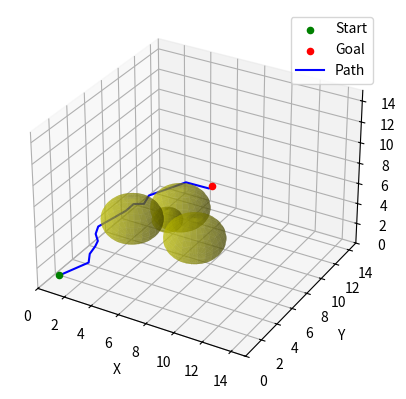

This chart was generated by the following Python code:
import matplotlib.pyplot as plt
import numpy as np


class Node:
    def __init__(self, point):
        self.point = np.array(point)
        self.parent = None
        self.cost = 0


class RRTStar3D:
    def __init__(self, st, gl, ot, rand_area, step_size, max_iter, search_radius):
        self.start = Node(st)
        self.goal = Node(gl)
        self.obstacle_list = ot
        self.min_rand = rand_area[0]
        self.max_rand = rand_area[1]
        self.step_size = step_size
        self.max_iter = max_iter
        self.search_radius = search_radius
        self.node_list = []

    def generate_random_point(self):
        point = np.random.uniform(low=self.min_rand, high=self.max_rand, size=3)
        return point

    def nearest_node(self, point):
        distances = [np.linalg.norm(np.array(node.point) - np.array(point)) for node in self.node_list]
        return np.argmin(distances)

    def steer(self, from_node, to_node):
        direction = np.array(to_node.point) - np.array(from_node.point)
        distance = np.linalg.norm(direction)
        if distance <= self.step_size:
            new_node_point = to_node.point
        else:
            unit_direction = direction / distance
            new_node_point = from_node.point + self.step_size * unit_direction
        new_node = Node(new_node_point)
        new_node.parent = from_node
        return new_node

    def collision_free(self, point):
        for obstacle in self.obstacle_list:
            obstacle_center = np.array(obstacle[0])
            obstacle_radius = obstacle[1]
            distance = np.linalg.norm(obstacle_center - point)
            if distance <= obstacle_radius:
                return False
        return True

    def near_nodes(self, node):
        distances = [np.linalg.norm(np.array(node.point) - np.array(other_node.point)) for other_node in self.node_list]
        near_nodes_idx = [idx for idx, distance in enumerate(distances) if self.search_radius >= distance > 0]
        return near_nodes_idx

    def choose_parent(self, new_node, near_nodes):
        if not near_nodes:
            return False
        costs = []
        for idx in near_nodes:
            near_node = self.node_list[idx]
            if self.collision_free(near_node.point) and np.linalg.norm(
                    np.array(new_node.point) - np.array(near_node.point)) <= self.step_size:
                cost = near_node.cost + np.linalg.norm(np.array(new_node.point) - np.array(near_node.point))
                costs.append(cost)
            else:
                costs.append(float('inf'))
        min_cost_idx = near_nodes[np.argmin(costs)]
        new_node.cost = self.node_list[min_cost_idx].cost + np.linalg.norm(
            np.array(new_node.point) - np.array(self.node_list[min_cost_idx].point))
        new_node.parent = self.node_list[min_cost_idx]
        return True

    def rewire(self, new_node, near_nodes):
        for idx in near_nodes:
            near_node = self.node_list[idx]
            if self.collision_free(new_node.point) and np.linalg.norm(
                    np.array(new_node.point) - np.array(near_node.point)) <= self.step_size:
                new_cost = new_node.cost + np.linalg.norm(np.array(new_node.point) - np.array(near_node.point))
                if near_node.cost > new_cost:
                    near_node.parent = new_node
                    near_node.cost = new_cost

    @staticmethod
    def trace_path(goal_node, goal_point):
        final_path = [goal_point]
        current_node = goal_node
        while current_node is not None:
            final_path.append(current_node.point)
            current_node = current_node.parent
        return np.array(final_path[::-1])

    def plan(self):
        self.node_list.append(self.start)
        for _ in range(self.max_iter):
            if np.random.rand() < 0.1:
                random_point = self.goal.point
            else:
                random_point = self.generate_random_point()
            nearest_node_idx = self.nearest_node(random_point)
            nearest_node = self.node_list[nearest_node_idx]
            new_node = self.steer(nearest_node, Node(random_point))
            if self.collision_free(new_node.point):
                near_nodes_idx = self.near_nodes(new_node)
                if self.choose_parent(new_node, near_nodes_idx):
                    self.node_list.append(new_node)
                    self.rewire(new_node, near_nodes_idx)

        goal_node = None
        for node in self.node_list:
            if np.linalg.norm(np.array(node.point) - np.array(self.goal.point)) <= self.step_size:
                if self.collision_free(node.point):
                    goal_node = node
                    break

        if goal_node is None:
            return None
        print(goal_node.point)
        final_path = self.trace_path(goal_node, self.goal.point)
        return final_path

    def draw_path(self, final_path):
        fig = plt.figure()
        ax = fig.add_subplot(111, projection='3d')
        ax.scatter(self.start.point[0], self.start.point[1], self.start.point[2], c='green', marker='o', label='Start')
        ax.scatter(self.goal.point[0], self.goal.point[1], self.goal.point[2], c='red', marker='o', label='Goal')
        for obstacle in self.obstacle_list:
            # u, v = np.mgrid[0:2 * np.pi:20j, 0:np.pi:10j]
            # x = obstacle[0][0] + obstacle[1] * np.cos(u) * np.sin(v)
            # y = obstacle[0][1] + obstacle[1] * np.sin(u) * np.sin(v)
            # z = obstacle[0][2] + obstacle[1] * np.cos(v)
            # ax.plot_surface(x, y, z, color='y', alpha=0.5)
            u = np.linspace(0, 2 * np.pi, 100)
            v = np.linspace(0, np.pi, 50)
            x = obstacle[0][0] + obstacle[1] * np.outer(np.cos(u), np.sin(v))
            y = obstacle[0][1] + obstacle[1] * np.outer(np.sin(u), np.sin(v))
            z = obstacle[0][2] + obstacle[1] * np.outer(np.ones(np.size(u)), np.cos(v))
            ax.plot_surface(x, y, z, rstride=4, cstride=4, color='y', linewidth=0, alpha=0.5)
        ax.plot(final_path[:, 0], final_path[:, 1], final_path[:, 2], c='blue', label='Path')
        for i in final_path:
            print(i)
        ax.set_xlim(self.min_rand, self.max_rand)
        ax.set_ylim(self.min_rand, self.max_rand)
        ax.set_zlim(self.min_rand, self.max_rand)
        ax.set_xlabel('X')
        ax.set_ylabel('Y')
        ax.set_zlabel('Z')
        ax.legend()
        plt.show()


if __name__ == '__main__':
    start = [1, 1, 1]
    goal = [7, 10, 6]
    obstacle_list = [([6, 6, 5], 1), ([4, 5, 5], 2), ([4, 11, 2], 2), ([8, 6, 4], 2)]
    rrt_star = RRTStar3D(start, goal, obstacle_list, rand_area=[0, 15], step_size=0.7, max_iter=2000, search_radius=3)
    path = rrt_star.plan()

    if path is None:
        print("No valid path found!")
    else:
        print("Found!")
        rrt_star.draw_path(path)
